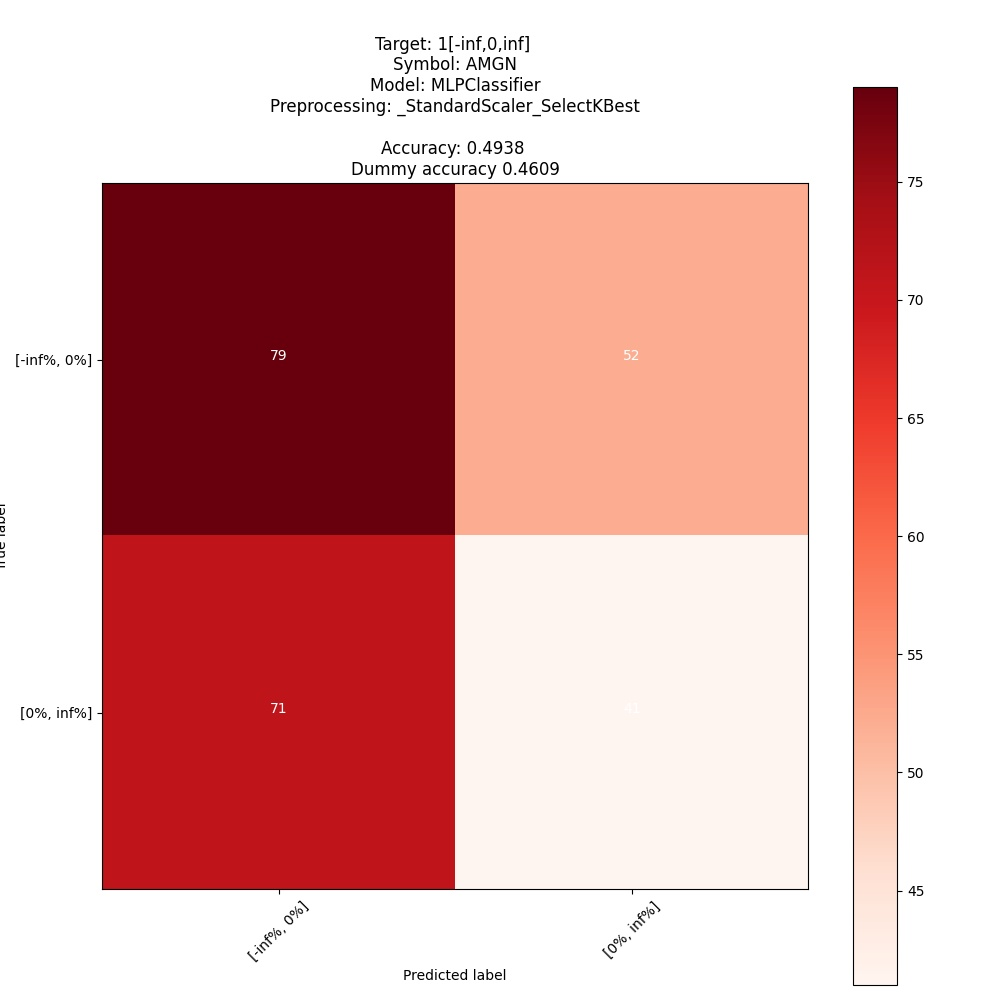

The data file committed next to this chart (first rows):
; pred: [-inf%, 0%]; pred: [0%, inf%]
true: [-inf%, 0%]; 79; 52
true: [0%, inf%]; 71; 41
